Run: headless pygame with SDL's dummy video driver; simulated clock (each Clock.tick advances the game by its frame time, no real sleeping); random seed 0; keys injected as events and as key.get_pressed() state; no mouse input.
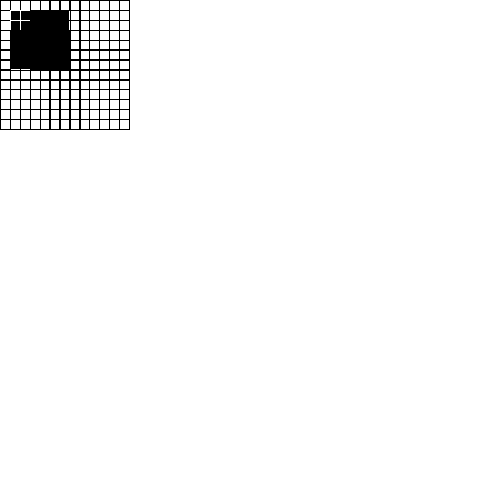
Frame 1 of 4 · flips 1–60 · no input
Frame 2 of 4 · flips 61–180 · tapped SPACE, RETURN · held RIGHT (→), D · screen unchanged from frame 1, image omitted
Frame 3 of 4 · flips 181–300 · held DOWN (↓), S · screen unchanged from frame 2, image omitted
Frame 4 of 4 · flips 301–420 · held LEFT (←), A, UP (↑), W · screen unchanged from frame 3, image omitted

The pygame program that drew these frames:

import pygame
w = 500
h = w

win = pygame.display.set_mode((w,h))

size = 10
cell_state = []


def createGrid(number):
    for i in range(1, number):
        cell_state.append([])
        for j in range(number):
            cell_state[i - 1].append(0)


createGrid(size)

cell_state[0][1] = 1
cell_state[1][2] = 1
cell_state[2][1] = 1
cell_state[2][2] = 1
cell_state[2][0] = 1
cell_state_2 = cell_state
print(cell_state)


def getCordinates(a, b):
    for i in range(size - 1):
        if a == i:
            x = i * size
        if b == i:
            y = i * size
    return x, y


def show(a, b):
    x, y = getCordinates(a, b)
    if cell_state[a][b] == 1:
        pygame.draw.rect(win, (0,0,0), [x, y, w // size, h // size])
        pygame.draw.rect(win, (255,255,255), [x, y, w // size, h // size],1)
    else:
        pygame.draw.rect(win, (0,0,0), [x, y, w // size, h // size], 1)


def display():

    for i in range(size - 1):
        for j in range(size - 1):
            show(i, j)

    pygame.display.update()
    win.fill((255,255,255))



def surroundingBlocks(a, b):
    count = 0
    try:
        if cell_state[a][b + 1] == 1:
            count += 1
    except IndexError:
        pass
    try:
        if cell_state[a + 1][b + 1] == 1:
            count += 1
    except IndexError:
        pass
    try:
        if cell_state[a + 1][b] == 1:
            count += 1
    except IndexError:
        pass
    try:
        if cell_state[a - 1][b] == 1:
            count += 1
    except IndexError:
        pass
    try:
        if cell_state[a - 1][b - 1] == 1:
            count += 1
    except IndexError:
        pass
    try:
        if cell_state[a][b - 1] == 1:
            count += 1
    except IndexError:
        pass
    try:
        if cell_state[a + 1][b - 1] == 1:
            count += 1
    except IndexError:
        pass
    try:
        if cell_state[a - 1][b + 1] == 1:
            count += 1
    except IndexError:
        pass
    return count


def update(block):
    for i in range(block - 1):
        for j in range(block - 1):
            if surroundingBlocks(i, j) < 2:
                cell_state_2[i][j] = 0
            if surroundingBlocks(i, j) == 2 and cell_state[i][j] == 1:
                cell_state_2[i][j] = 1
            if surroundingBlocks(i, j) == 3 and cell_state[i][j] == 1:
                cell_state_2[i][j] = 1
            if surroundingBlocks(i, j) > 3:
                cell_state_2[i][j] = 0
            if surroundingBlocks(i, j) == 3 and cell_state[i][j] == 0:
                cell_state_2[i][j] = 1

g = 0
while True:
    update(size)
    display()
    cell_state = cell_state_2
    if g == 0 or g == 1:
        print(cell_state)
        g += 1
print(cell_state)
